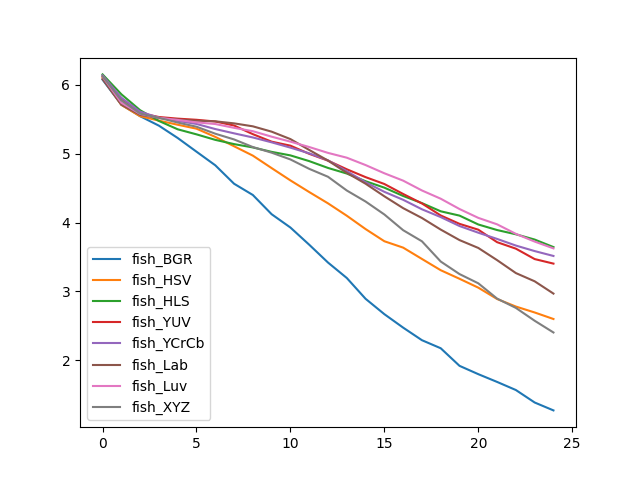

The file beside this chart, header and first rows:
, fish_BGR, fish_HSV, fish_HLS, fish_YUV, fish_YCrCb, fish_Lab, fish_Luv, fish_XYZ
0, 6.074, 6.101, 6.149, 6.121, 6.135, 6.082, 6.118, 6.124
1, 5.711, 5.707, 5.861, 5.785, 5.812, 5.71, 5.738, 5.772
2, 5.543, 5.543, 5.63, 5.587, 5.608, 5.561, 5.576, 5.582
3, 5.405, 5.479, 5.474, 5.531, 5.521, 5.516, 5.519, 5.519
4, 5.226, 5.419, 5.353, 5.507, 5.475, 5.495, 5.489, 5.451
5, 5.028, 5.362, 5.279, 5.491, 5.43, 5.476, 5.453, 5.39
6, 4.83, 5.243, 5.199, 5.466, 5.356, 5.468, 5.429, 5.289
7, 4.563, 5.106, 5.138, 5.408, 5.294, 5.439, 5.374, 5.206
8, 4.399, 4.97, 5.089, 5.282, 5.234, 5.396, 5.325, 5.095
9, 4.12, 4.79, 5.025, 5.173, 5.163, 5.318, 5.246, 5.014
10, 3.927, 4.611, 4.974, 5.115, 5.086, 5.21, 5.173, 4.915
11, 3.678, 4.442, 4.891, 4.997, 5.004, 5.053, 5.095, 4.779
12, 3.419, 4.278, 4.792, 4.898, 4.902, 4.898, 5.01, 4.664
13, 3.195, 4.098, 4.711, 4.772, 4.745, 4.721, 4.94, 4.464
14, 2.893, 3.905, 4.599, 4.658, 4.584, 4.563, 4.834, 4.305
15, 2.67, 3.728, 4.506, 4.559, 4.445, 4.38, 4.714, 4.116
16, 2.474, 3.635, 4.385, 4.414, 4.329, 4.208, 4.607, 3.888
17, 2.292, 3.471, 4.281, 4.277, 4.192, 4.065, 4.465, 3.727
18, 2.175, 3.308, 4.163, 4.102, 4.079, 3.897, 4.345, 3.434
19, 1.92, 3.183, 4.1, 3.98, 3.949, 3.745, 4.196, 3.252
20, 1.799, 3.054, 3.971, 3.896, 3.852, 3.631, 4.067, 3.117
21, 1.686, 2.89, 3.891, 3.715, 3.762, 3.454, 3.974, 2.896
22, 1.569, 2.78, 3.829, 3.62, 3.665, 3.266, 3.836, 2.761
23, 1.388, 2.694, 3.752, 3.469, 3.585, 3.147, 3.723, 2.574
24, 1.273, 2.6, 3.643, 3.403, 3.514, 2.968, 3.625, 2.404
